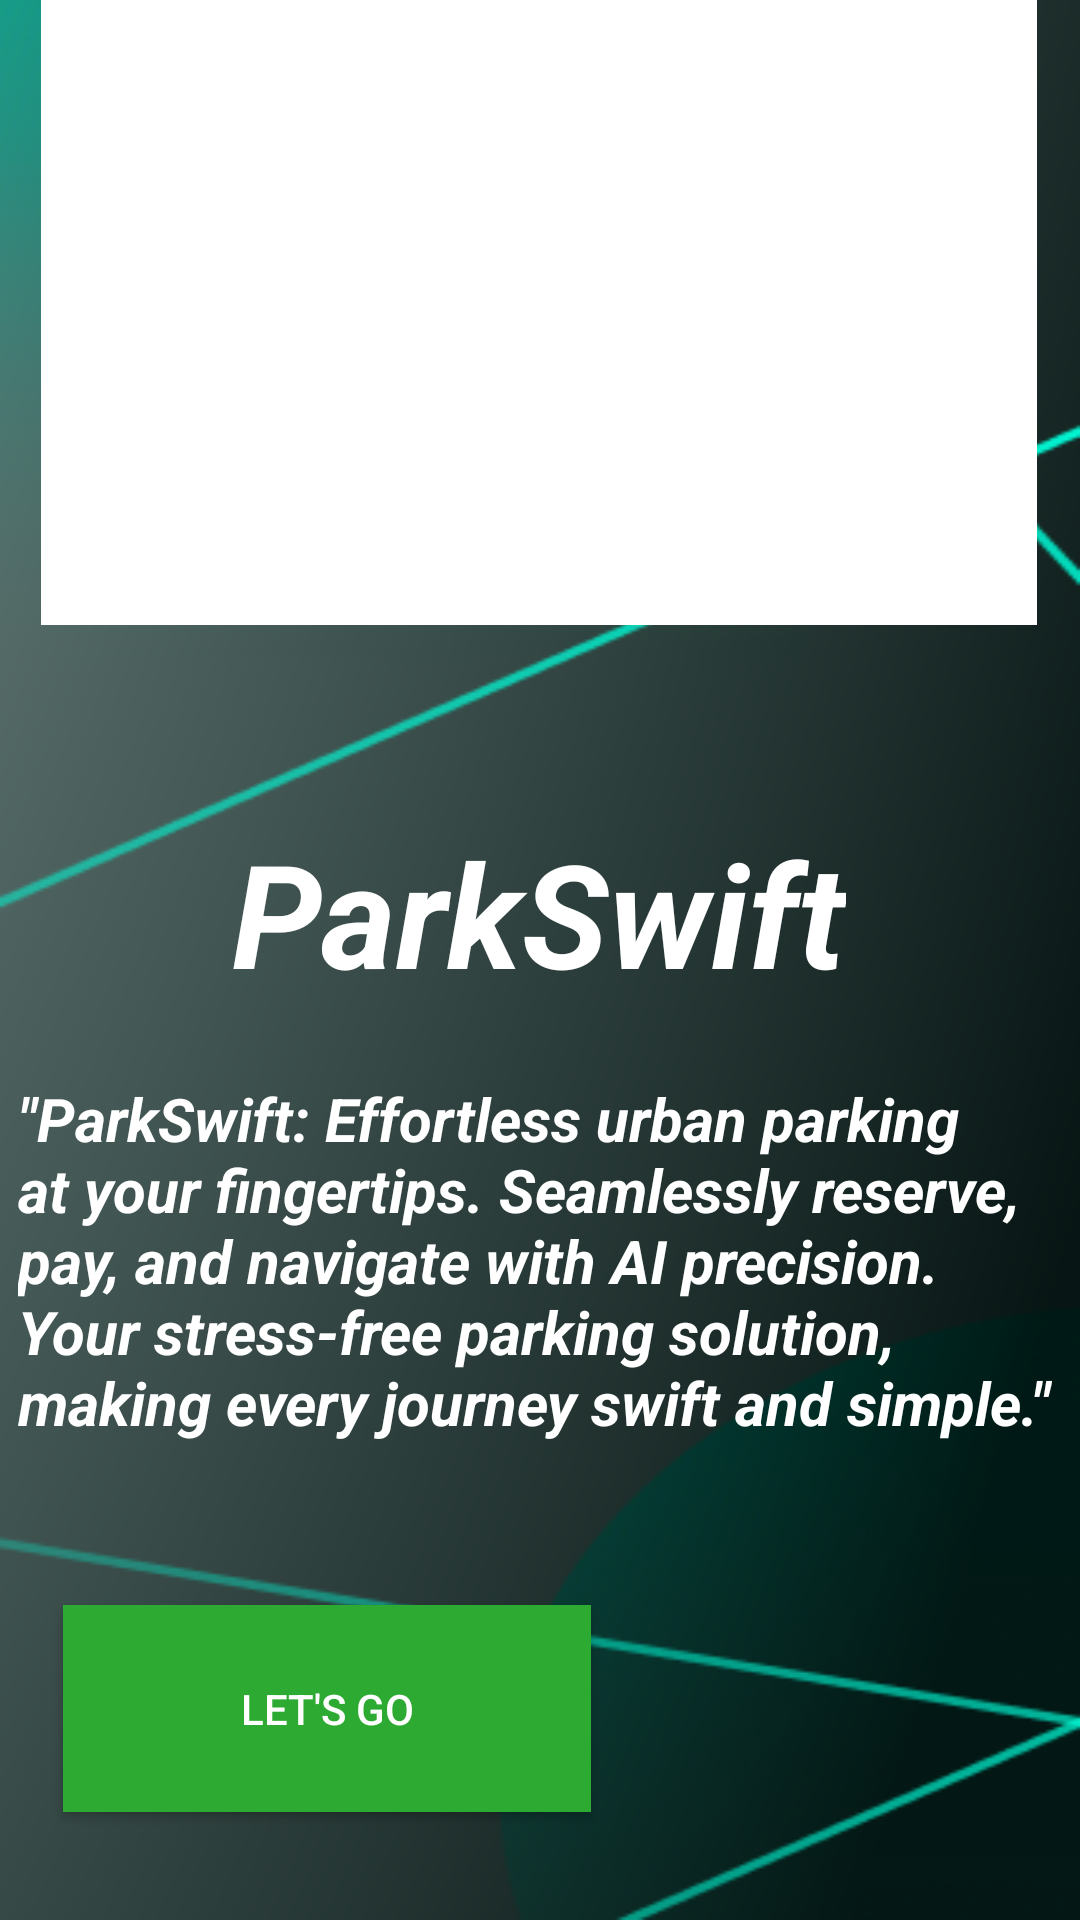

Reconstruct the res/layout file that produces this screen, plus the resources it refers to.
<!-- AndroidManifest.xml: application theme Theme.Mini_Assignment -->
<!-- res/layout/fragment_start_up.xml -->
<?xml version="1.0" encoding="utf-8"?>
<FrameLayout xmlns:android="http://schemas.android.com/apk/res/android"
    xmlns:app="http://schemas.android.com/apk/res-auto"
    xmlns:tools="http://schemas.android.com/tools"
    android:layout_width="match_parent"
    android:layout_height="match_parent"
    tools:context=".StartUp.StartUpFragment"
    android:background="@drawable/background">

    

    <androidx.constraintlayout.widget.ConstraintLayout
        android:layout_width="match_parent"
        android:layout_height="match_parent">

        <ImageView
            android:id="@+id/imageView"
            android:layout_width="332dp"
            android:layout_height="253dp"
            android:layout_marginBottom="432dp"
            android:background="#F4EEEE"
            android:backgroundTint="#FFFFFF"
            app:layout_constraintBottom_toBottomOf="parent"
            app:layout_constraintEnd_toEndOf="parent"
            app:layout_constraintHorizontal_bias="0.493"
            app:layout_constraintStart_toStartOf="parent"
            app:srcCompat="@drawable/icon"
            tools:srcCompat="@drawable/icon" />

        <TextView
            android:id="@+id/textView"
            android:layout_width="wrap_content"
            android:layout_height="wrap_content"
            android:text="ParkSwift"
            android:textColor="#FFFFFF"
            android:textSize="48sp"
            android:textStyle="bold|italic"
            app:layout_constraintBottom_toBottomOf="parent"
            app:layout_constraintEnd_toEndOf="parent"
            app:layout_constraintHorizontal_bias="0.498"
            app:layout_constraintStart_toStartOf="parent"
            app:layout_constraintTop_toBottomOf="@+id/imageView"
            app:layout_constraintVertical_bias="0.174" />

        <TextView
            android:id="@+id/textView2"
            android:layout_width="348dp"
            android:layout_height="150dp"
            android:text="&quot;ParkSwift: Effortless urban parking at your fingertips. Seamlessly reserve, pay, and navigate with AI precision. Your stress-free parking solution, making every journey swift and simple.&quot;"
            android:textColor="#FFFFFF"
            android:textSize="20sp"
            android:textStyle="bold|italic"
            app:layout_constraintBottom_toBottomOf="parent"
            app:layout_constraintEnd_toEndOf="parent"
            app:layout_constraintHorizontal_bias="0.498"
            app:layout_constraintStart_toStartOf="parent"
            app:layout_constraintTop_toBottomOf="@+id/textView"
            app:layout_constraintVertical_bias="0.15" />

        <Button
            android:id="@+id/redeem_300"
            android:layout_width="176dp"
            android:layout_height="69dp"
            android:background="#2DAA32"
            android:text="Let's Go"
            android:textColor="@color/white"
            app:layout_constraintBottom_toBottomOf="parent"
            app:layout_constraintEnd_toEndOf="parent"
            app:layout_constraintHorizontal_bias="0.115"
            app:layout_constraintStart_toStartOf="parent"
            app:layout_constraintTop_toBottomOf="@+id/textView2"
            app:layout_constraintVertical_bias="0.415" />






    </androidx.constraintlayout.widget.ConstraintLayout>

</FrameLayout>
<!-- resources referenced by this layout -->
<resources>
  <color name="white">#FFFFFFFF</color>
  <!-- drawable background: png bitmap (drawable, 112894 bytes) -->
  <style name="Theme.Mini_Assignment" parent="Theme.MaterialComponents.Light.NoActionBar">
          
          <item name="colorPrimary">@color/purple_500</item>
          <item name="colorPrimaryVariant">@color/purple_700</item>
          <item name="colorOnPrimary">@color/white</item>
          
          <item name="colorSecondary">@color/teal_200</item>
          <item name="colorSecondaryVariant">@color/teal_700</item>
          <item name="colorOnSecondary">@color/black</item>
          
          <item name="android:statusBarColor">?attr/colorPrimaryVariant</item>
          
      </style>
  <color name="purple_500">#FF6200EE</color>
  <color name="purple_700">#FF3700B3</color>
  <color name="teal_200">#FF03DAC5</color>
  <color name="teal_700">#FF018786</color>
  <color name="black">#FF000000</color>
</resources>
